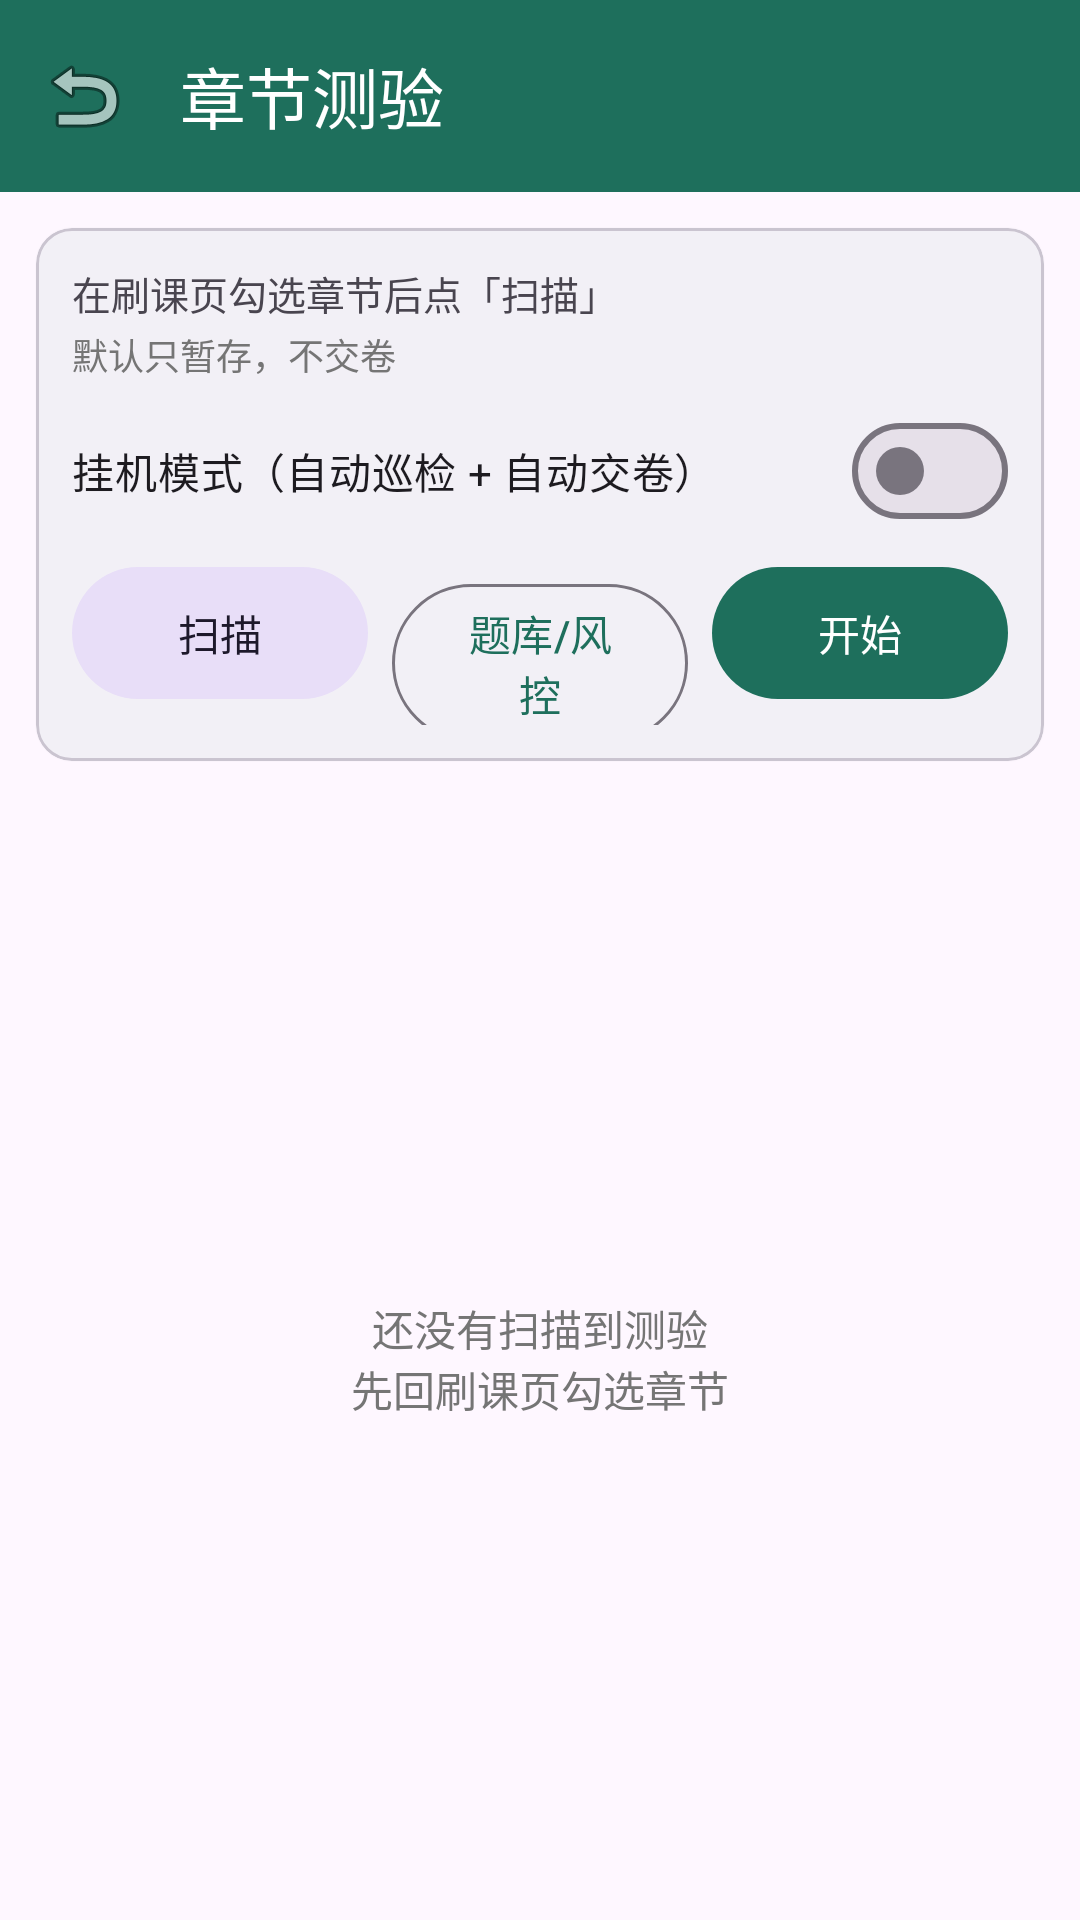

The Android layout XML behind this screen, and the referenced resources:
<!-- AndroidManifest.xml: application theme Theme.XXTSign -->
<!-- res/layout/activity_quiz.xml -->
<?xml version="1.0" encoding="utf-8"?>
<LinearLayout xmlns:android="http://schemas.android.com/apk/res/android"
    xmlns:app="http://schemas.android.com/apk/res-auto"
    android:layout_width="match_parent"
    android:layout_height="match_parent"
    android:orientation="vertical">

    <com.google.android.material.appbar.MaterialToolbar
        android:id="@+id/toolbar"
        android:layout_width="match_parent"
        android:layout_height="?attr/actionBarSize"
        android:background="@color/primary"
        app:navigationIcon="@android:drawable/ic_menu_revert"
        app:title="章节测验"
        app:titleTextColor="#FFFFFF" />

    <com.google.android.material.card.MaterialCardView
        android:layout_width="match_parent"
        android:layout_height="wrap_content"
        android:layout_margin="12dp"
        app:cardCornerRadius="12dp"
        app:cardElevation="1dp">

        <LinearLayout
            android:layout_width="match_parent"
            android:layout_height="wrap_content"
            android:orientation="vertical"
            android:padding="12dp">

            <TextView
                android:id="@+id/tvStatus"
                android:layout_width="match_parent"
                android:layout_height="wrap_content"
                android:text="在刷课页勾选章节后点「扫描」"
                android:textSize="13sp" />

            <TextView
                android:id="@+id/tvMode"
                android:layout_width="match_parent"
                android:layout_height="wrap_content"
                android:layout_marginTop="2dp"
                android:text="默认只暂存，不交卷"
                android:textColor="@color/muted"
                android:textSize="12sp" />

            <com.google.android.material.materialswitch.MaterialSwitch
                android:id="@+id/swAuto"
                android:layout_width="match_parent"
                android:layout_height="wrap_content"
                android:layout_marginTop="6dp"
                android:text="挂机模式（自动巡检 + 自动交卷）" />

            <LinearLayout
                android:layout_width="match_parent"
                android:layout_height="wrap_content"
                android:layout_marginTop="8dp"
                android:orientation="horizontal">

                <com.google.android.material.button.MaterialButton
                    android:id="@+id/btnScan"
                    style="@style/Widget.Material3.Button.TonalButton"
                    android:layout_width="0dp"
                    android:layout_height="wrap_content"
                    android:layout_weight="1"
                    android:insetTop="0dp"
                    android:insetBottom="0dp"
                    android:minHeight="44dp"
                    android:text="扫描" />

                <com.google.android.material.button.MaterialButton
                    android:id="@+id/btnSettings"
                    style="@style/Widget.Material3.Button.OutlinedButton"
                    android:layout_width="0dp"
                    android:layout_height="wrap_content"
                    android:layout_marginStart="8dp"
                    android:layout_weight="1"
                    android:insetTop="0dp"
                    android:insetBottom="0dp"
                    android:minHeight="44dp"
                    android:text="题库/风控" />

                <com.google.android.material.button.MaterialButton
                    android:id="@+id/btnAnswer"
                    android:layout_width="0dp"
                    android:layout_height="wrap_content"
                    android:layout_marginStart="8dp"
                    android:layout_weight="1"
                    android:insetTop="0dp"
                    android:insetBottom="0dp"
                    android:minHeight="44dp"
                    android:text="开始" />
            </LinearLayout>

            <com.google.android.material.progressindicator.LinearProgressIndicator
                android:id="@+id/progress"
                android:layout_width="match_parent"
                android:layout_height="wrap_content"
                android:layout_marginTop="6dp"
                android:visibility="gone" />
        </LinearLayout>
    </com.google.android.material.card.MaterialCardView>

    <FrameLayout
        android:layout_width="match_parent"
        android:layout_height="0dp"
        android:layout_weight="1">

        <androidx.recyclerview.widget.RecyclerView
            android:id="@+id/recycler"
            android:layout_width="match_parent"
            android:layout_height="match_parent"
            android:clipToPadding="false"
            android:paddingHorizontal="8dp"
            android:paddingBottom="12dp" />

        <TextView
            android:id="@+id/tvEmpty"
            android:layout_width="match_parent"
            android:layout_height="match_parent"
            android:gravity="center"
            android:text="还没有扫描到测验&#10;先回刷课页勾选章节"
            android:textColor="@color/muted"
            android:textSize="14sp" />
    </FrameLayout>
</LinearLayout>
<!-- resources referenced by this layout -->
<resources>
  <color name="muted">#757575</color>
  <color name="primary">#1E6F5C</color>
  <style name="Theme.XXTSign" parent="Theme.Material3.DayNight.NoActionBar">
          <item name="colorPrimary">@color/primary</item>
          <item name="colorPrimaryDark">@color/primary_dark</item>
          <item name="colorSecondary">@color/accent</item>
          <item name="android:statusBarColor" tools:targetApi="l">@color/primary_dark</item>
      </style>
  <color name="primary_dark">#14513F</color>
  <color name="accent">#FF7043</color>
</resources>
